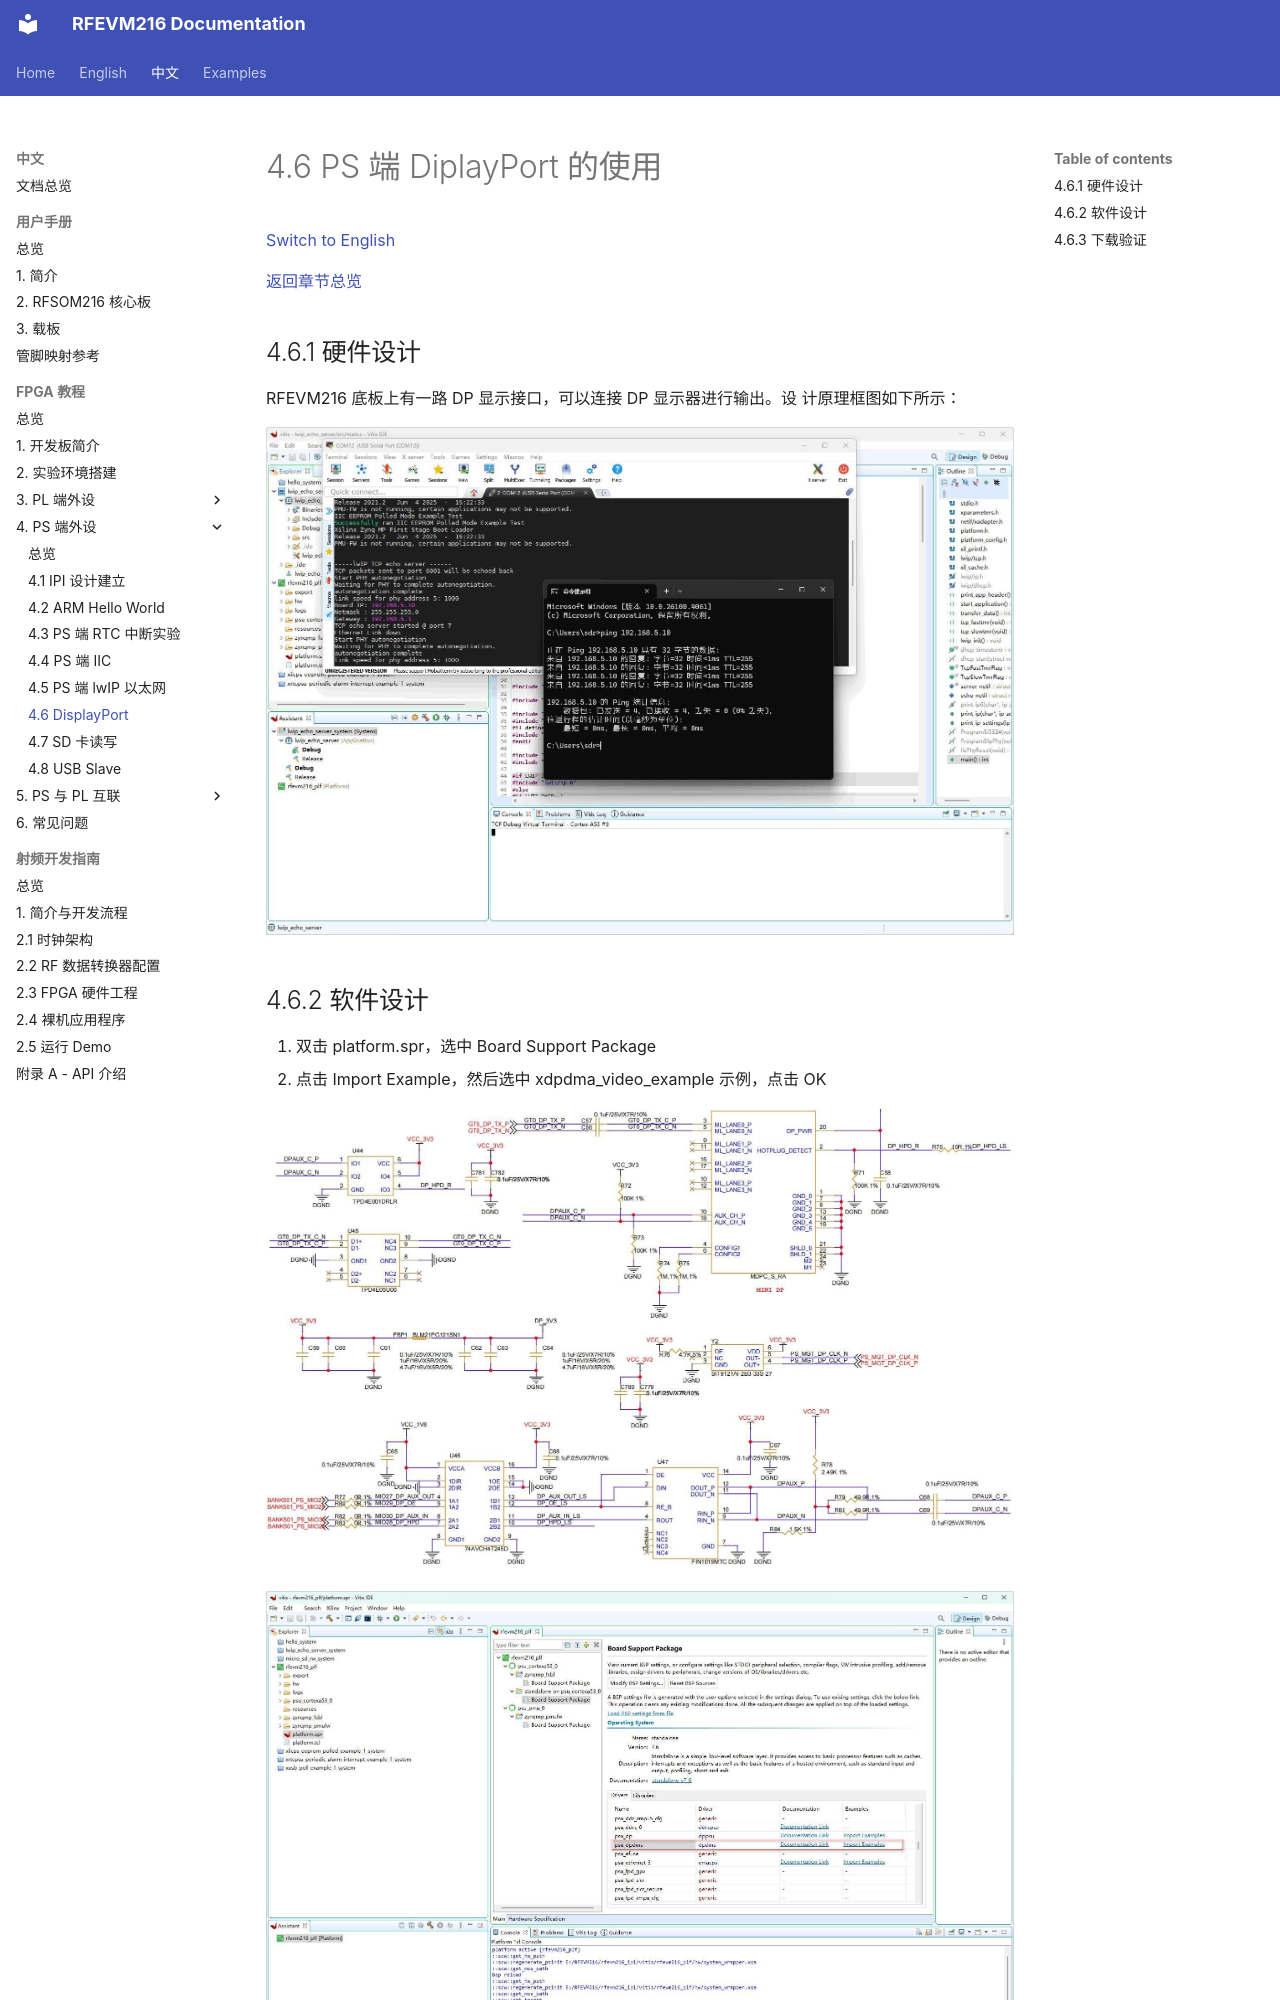

repository: lichen813-gif/RFEVM216 · page: zh/fpga-tutorial/04-ps-peripherals/06-displayport/index.html · generator: mkdocs

# 4.6 PS 端 DiplayPort 的使用

[Switch to English](../../../en/fpga-tutorial/04-ps-peripherals/06-displayport.md)

[返回章节总览](index.md)

## 4.6.1 硬件设计

RFEVM216 底板上有一路 DP 显示接口，可以连接 DP 显示器进行输出。设
计原理框图如下所示：

![RFEVM216 FPGA 教程图示](../../../assets/fpga-tutorial/page-137-image-01.jpg)
